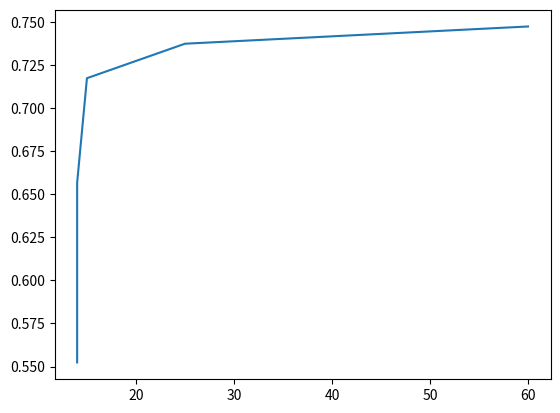

Python code for this plot:
from matplotlib import pyplot as plt

fig, ax = plt.subplots()
time = [60,25,15,14,14]
res_fo_satisf = [0.7472750722265729,0.7372750722265729,0.7172750722265725,0.6566282989019987,0.5523649272041903]

ax.plot(time,res_fo_satisf)
plt.show()